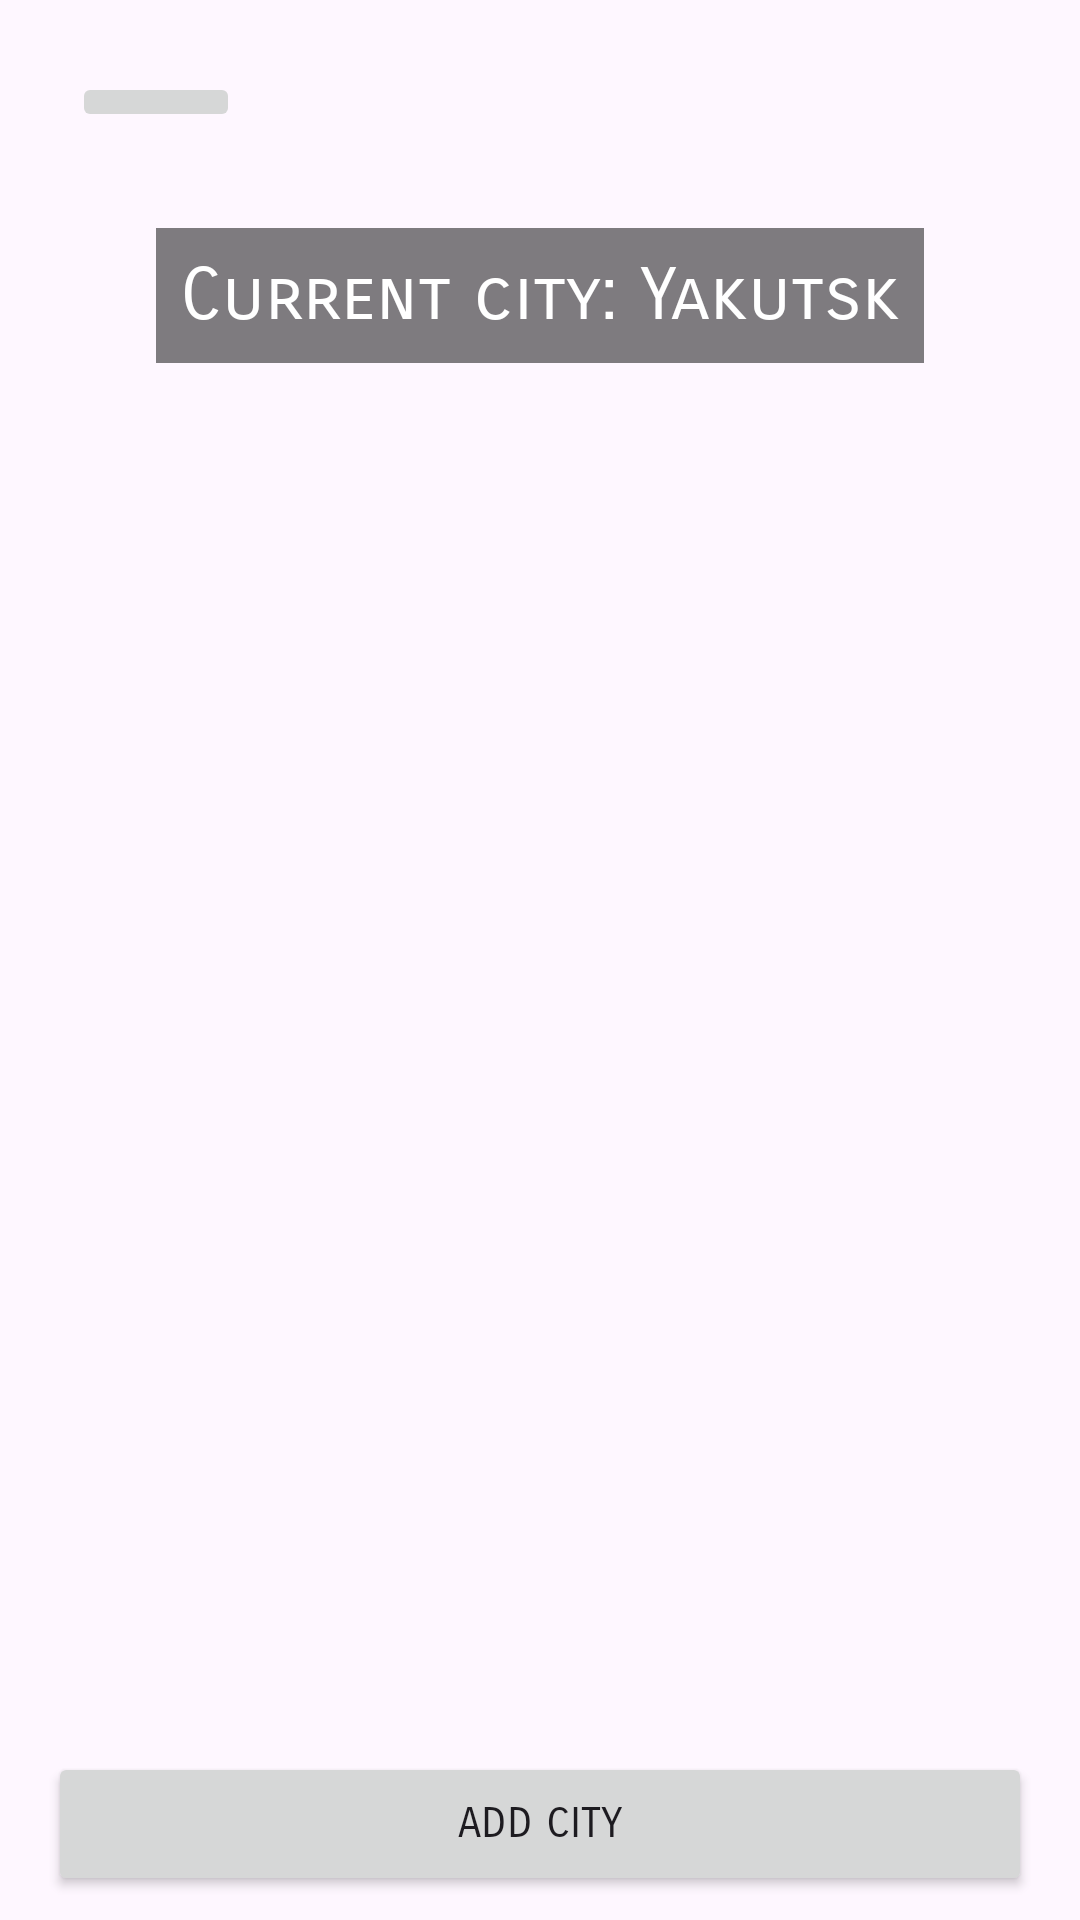

Android layout source for this screen:
<!-- AndroidManifest.xml: application theme Theme.WeatherApp -->
<!-- res/layout/activity_settings.xml -->
<?xml version="1.0" encoding="utf-8"?>
<androidx.constraintlayout.widget.ConstraintLayout xmlns:android="http://schemas.android.com/apk/res/android"
    xmlns:app="http://schemas.android.com/apk/res-auto"
    xmlns:tools="http://schemas.android.com/tools"
    android:layout_width="match_parent"
    android:layout_height="match_parent"
    android:padding="8dp"
    tools:context=".SettingsActivity">

    <androidx.recyclerview.widget.RecyclerView
        android:id="@+id/rvCities"
        android:layout_width="match_parent"
        android:layout_height="0dp"
        android:layout_marginStart="8dp"
        android:layout_marginTop="16dp"
        android:layout_marginEnd="8dp"
        android:layout_marginBottom="16dp"
        app:layout_constraintBottom_toTopOf="@+id/button2"
        app:layout_constraintEnd_toEndOf="parent"
        app:layout_constraintStart_toStartOf="parent"
        app:layout_constraintTop_toBottomOf="@+id/tvCurrCity" />

    <Button
        android:id="@+id/button2"
        style="@style/Widget.AppCompat.Button"
        android:layout_width="match_parent"
        android:layout_height="wrap_content"
        android:layout_marginStart="8dp"
        android:layout_marginEnd="8dp"
        android:fontFamily="sans-serif-smallcaps"
        android:onClick="addCity"
        android:text="Add city"
        app:layout_constraintBottom_toBottomOf="parent"
        app:layout_constraintEnd_toEndOf="parent"
        app:layout_constraintStart_toStartOf="parent" />

    <ImageButton
        android:id="@+id/imageButton"
        android:layout_width="56dp"
        android:layout_height="wrap_content"
        android:layout_marginStart="16dp"
        android:layout_marginTop="16dp"
        android:onClick="goToMain"
        app:layout_constraintStart_toStartOf="parent"
        app:layout_constraintTop_toTopOf="parent"
        app:srcCompat="@drawable/ic_back" />

    <TextView
        android:id="@+id/tvCurrCity"
        android:layout_width="wrap_content"
        android:layout_height="wrap_content"
        android:layout_marginTop="32dp"
        android:background="@android:drawable/screen_background_dark_transparent"
        android:fontFamily="sans-serif-smallcaps"
        android:padding="8dp"
        android:text="Current city: Yakutsk"
        android:textColor="#FFFFFF"
        android:textSize="24sp"
        app:layout_constraintEnd_toEndOf="parent"
        app:layout_constraintStart_toStartOf="parent"
        app:layout_constraintTop_toBottomOf="@+id/imageButton" />

</androidx.constraintlayout.widget.ConstraintLayout>
<!-- resources referenced by this layout -->
<resources>
  <style name="Theme.WeatherApp" parent="Base.Theme.WeatherApp" />
  <style name="Base.Theme.WeatherApp" parent="Theme.Material3.DayNight.NoActionBar">
          
          
          <item name="color">#000000</item>
      </style>
</resources>
